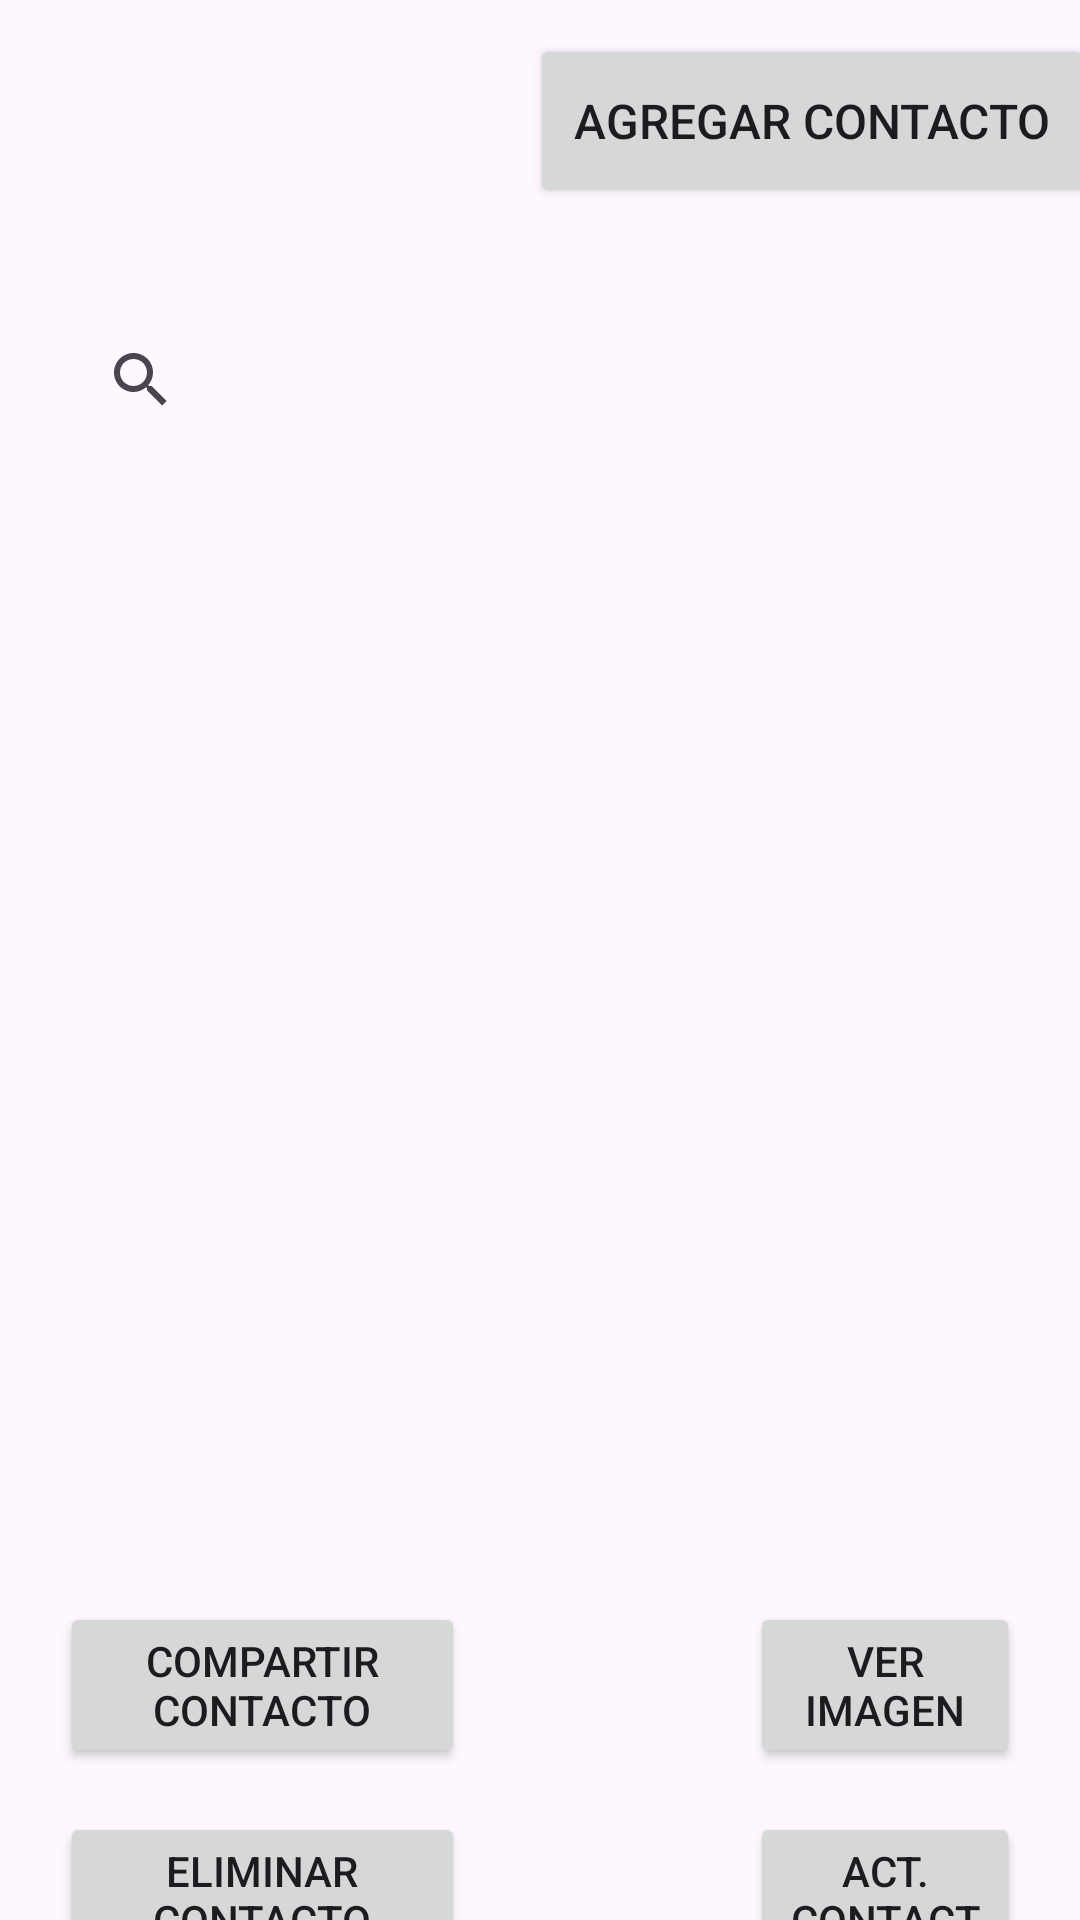

Here is an Android app screen rendered from its layout file. Give the layout XML and the strings, colors and styles it references.
<!-- AndroidManifest.xml: application theme Theme.ExamenPrimerParcial -->
<!-- res/layout/activity_main.xml -->
<?xml version="1.0" encoding="utf-8"?>
<androidx.constraintlayout.widget.ConstraintLayout xmlns:android="http://schemas.android.com/apk/res/android"
    xmlns:app="http://schemas.android.com/apk/res-auto"
    xmlns:tools="http://schemas.android.com/tools"
    android:layout_width="match_parent"
    android:layout_height="match_parent"
    tools:context=".MainActivity">

    <SearchView
        android:id="@+id/searchView"
        android:layout_width="314dp"
        android:layout_height="53dp"
        android:layout_marginTop="100dp"
        app:layout_constraintEnd_toEndOf="parent"
        app:layout_constraintStart_toStartOf="parent"
        app:layout_constraintTop_toTopOf="parent" />

    <Button
        android:id="@+id/btnShare"
        android:layout_width="0dp"
        android:layout_height="wrap_content"
        android:layout_marginStart="20dp"
        android:layout_marginTop="30dp"
        android:layout_marginEnd="205dp"
        android:text="Compartir Contacto"
        android:textSize="14sp"
        app:layout_constraintEnd_toEndOf="parent"
        app:layout_constraintStart_toStartOf="parent"
        app:layout_constraintTop_toBottomOf="@+id/listContacts" />

    <Button
        android:id="@+id/btnSeeImage"
        android:layout_width="0dp"
        android:layout_height="wrap_content"
        android:layout_marginStart="250dp"
        android:layout_marginTop="30dp"
        android:layout_marginEnd="20dp"
        android:text="Ver Imagen"
        android:textSize="14sp"
        app:layout_constraintEnd_toEndOf="parent"
        app:layout_constraintStart_toStartOf="parent"
        app:layout_constraintTop_toBottomOf="@+id/listContacts" />

    <Button
        android:id="@+id/btnDelete"
        android:layout_width="0dp"
        android:layout_height="wrap_content"
        android:layout_marginStart="20dp"
        android:layout_marginTop="100dp"
        android:layout_marginEnd="205dp"
        android:text="Eliminar Contacto"
        android:textSize="14sp"
        app:layout_constraintEnd_toEndOf="parent"
        app:layout_constraintStart_toStartOf="parent"
        app:layout_constraintTop_toBottomOf="@+id/listContacts" />

    <Button
        android:id="@+id/btnUpdate"
        android:layout_width="0dp"
        android:layout_height="wrap_content"
        android:layout_marginStart="250dp"
        android:layout_marginTop="100dp"
        android:layout_marginEnd="20dp"
        android:text="Act. Contacto"
        android:textSize="14sp"
        app:layout_constraintEnd_toEndOf="parent"
        app:layout_constraintStart_toStartOf="parent"
        app:layout_constraintTop_toBottomOf="@+id/listContacts" />

    <Button
        android:id="@+id/btnAdd"
        android:layout_width="188dp"
        android:layout_height="58dp"
        android:layout_marginStart="181dp"
        android:layout_marginTop="-20dp"
        android:text="Agregar Contacto"
        android:textSize="16sp"
        app:layout_constraintBottom_toTopOf="@+id/searchView"
        app:layout_constraintEnd_toEndOf="parent"
        app:layout_constraintStart_toStartOf="parent"
        app:layout_constraintTop_toTopOf="parent" />

    <ListView
        android:id="@+id/listContacts"
        android:layout_width="381dp"
        android:layout_height="324dp"
        android:layout_marginTop="180dp"
        app:layout_constraintEnd_toEndOf="parent"
        app:layout_constraintStart_toStartOf="parent"
        app:layout_constraintTop_toTopOf="parent" />
</androidx.constraintlayout.widget.ConstraintLayout>
<!-- resources referenced by this layout -->
<resources>
  <style name="Theme.ExamenPrimerParcial" parent="Base.Theme.ExamenPrimerParcial" />
  <style name="Base.Theme.ExamenPrimerParcial" parent="Theme.Material3.DayNight.NoActionBar">
          
          
      </style>
</resources>
